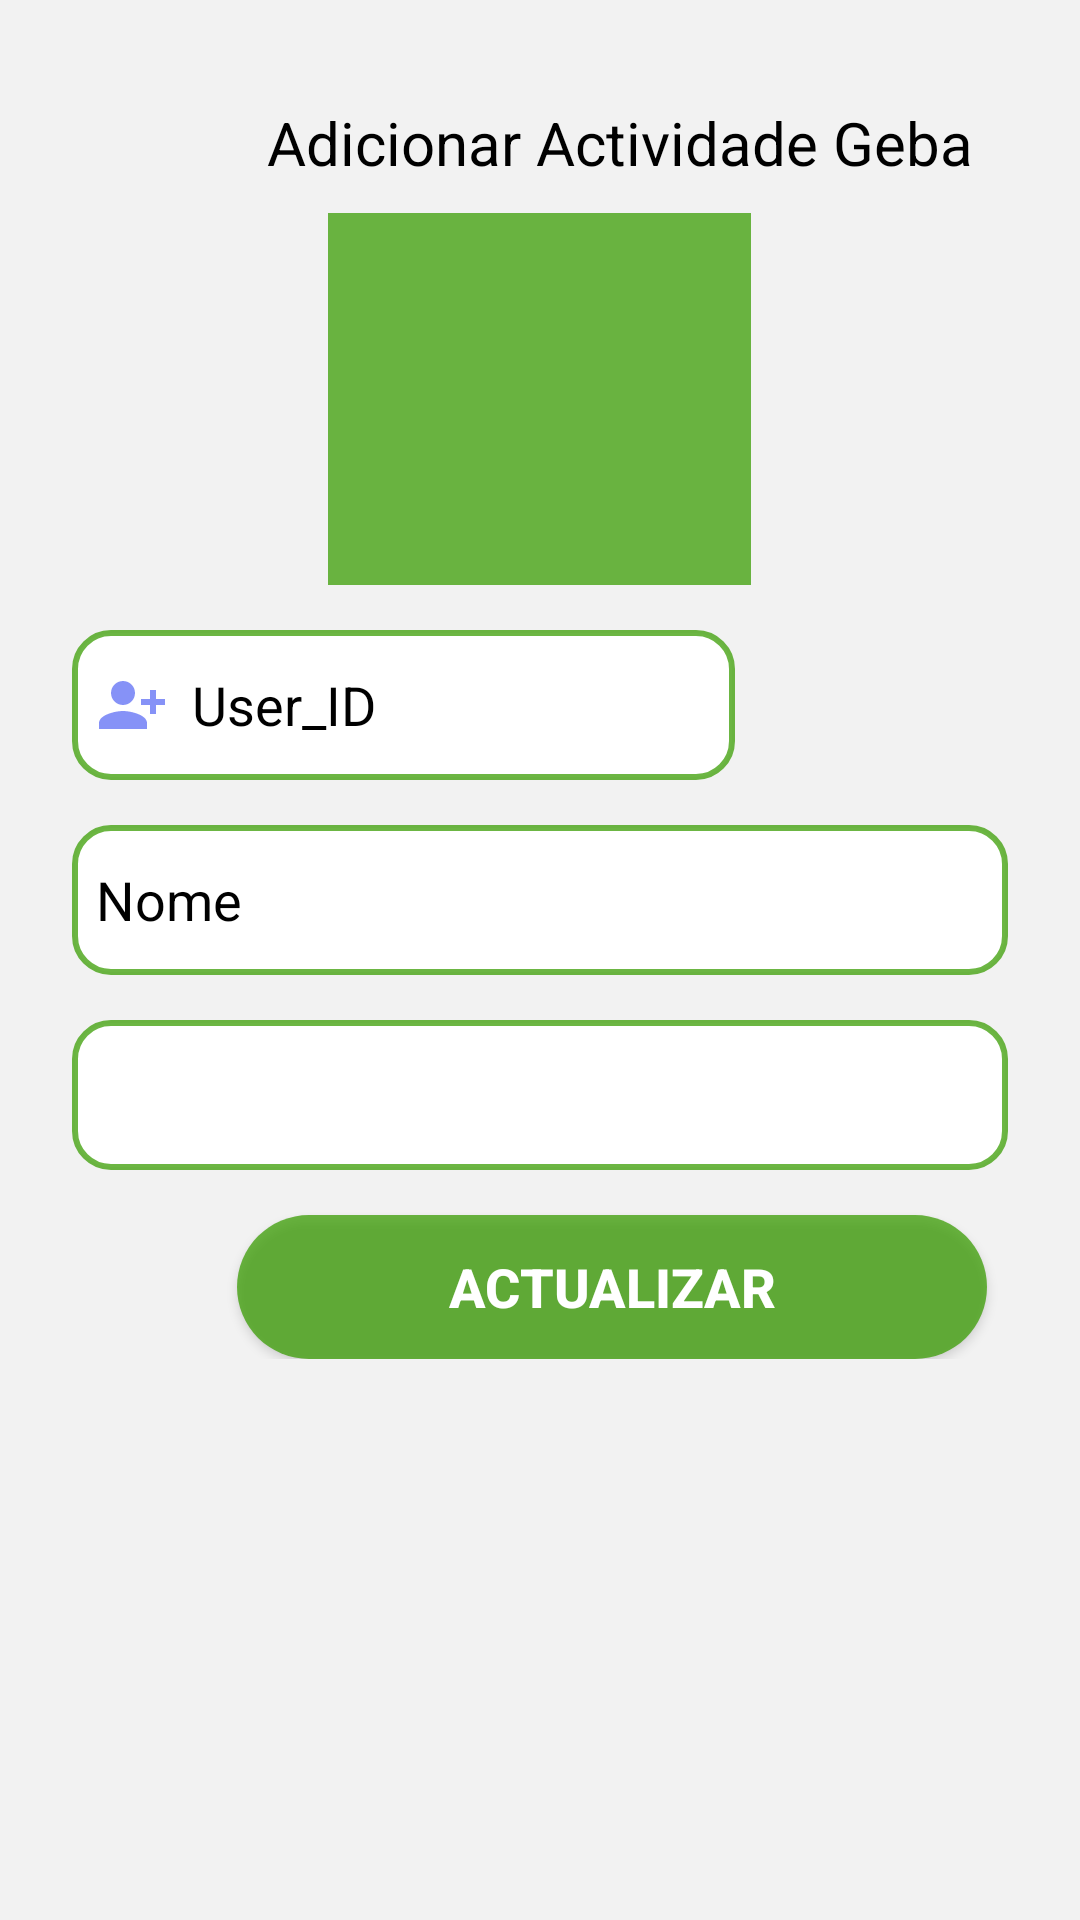

Android layout source for this screen:
<!-- AndroidManifest.xml: application theme Theme.SchAGRO -->
<!-- res/layout/activity_usereditgeba.xml -->
<?xml version="1.0" encoding="utf-8"?>
<ScrollView
    xmlns:android="http://schemas.android.com/apk/res/android"
    xmlns:app="http://schemas.android.com/apk/res-auto"
    xmlns:tools="http://schemas.android.com/tools"
    android:layout_width="match_parent"
    android:layout_height="match_parent"
    android:orientation="vertical"
    android:background="#F2F2F2"
    android:padding="24dp"
    tools:context=".ui.activity.UserEditGeba">

    <LinearLayout
        android:layout_width="match_parent"
        android:layout_height="wrap_content"
        android:orientation="vertical">

        <TextView
            android:id="@+id/textView4"
            android:layout_width="262dp"
            android:layout_height="wrap_content"
            android:layout_gravity="center"
            android:layout_marginLeft="20dp"
            android:layout_marginTop="10dp"
            android:text="    Adicionar Actividade Geba"
            android:textColor="@color/black"
            android:textSize="20dp" />

        <ImageView
            android:id="@+id/edtimage"
            android:layout_width="141dp"
            android:layout_height="124dp"
            android:layout_gravity="center"
            android:layout_marginTop="10dp"
            android:background="@color/green"/>

        <EditText
            android:id="@+id/trabalhador_id"
            android:layout_width="221dp"
            android:layout_height="50dp"
            android:layout_marginTop="15dp"
            android:background="@drawable/lavender_border"
            android:drawableLeft="@drawable/person_add"
            android:drawablePadding="8dp"
            android:hint="User_ID"
            android:padding="8dp"
            android:textColor="@color/black"
            android:textColorHint="@color/black" />


        <EditText
            android:id="@+id/name"
            android:layout_width="match_parent"
            android:layout_height="50dp"
            android:layout_marginTop="15dp"
            android:background="@drawable/lavender_border"
            android:drawableLeft="@drawable/card_id"
            android:drawablePadding="8dp"
            android:hint="Nome"
            android:padding="8dp"
            android:textColor="@color/black"
            android:textColorHint="@color/black" />


        <Spinner
            android:id="@+id/status"
            android:layout_width="fill_parent"
            android:layout_height="50dp"
            android:layout_alignParentTop="true"
            android:background="@drawable/lavender_border"
            android:layout_marginTop="15dp"/>


        <Button
            android:id="@+id/btn_update"
            android:layout_width="250dp"
            android:layout_height="wrap_content"
            android:layout_marginLeft="55dp"
            android:layout_marginTop="15dp"
            android:background="@drawable/btn"
            android:text="Actualizar"
            android:textColor="@color/white"
            android:textSize="18sp"
            android:textStyle="bold" />


    </LinearLayout>

</ScrollView>
<!-- resources referenced by this layout -->
<resources>
  <color name="black">#FF000000</color>
  <color name="green">#BF3B9E04</color>
  <color name="white">#FFFFFFFF</color>
  <!-- drawable btn (drawable) -->
  <?xml version="1.0" encoding="utf-8"?>
  <shape xmlns:android="http://schemas.android.com/apk/res/android">
  
      <corners
          android:radius="50dp"/>
      <solid
          android:color="@color/green"/>
  
  
  
  </shape>
  <!-- drawable lavender_border (drawable) -->
  <?xml version="1.0" encoding="utf-8"?>
  <shape xmlns:android="http://schemas.android.com/apk/res/android"
      android:shape="rectangle">
      <corners
          android:radius="12dp"/>
      <stroke
          android:color="@color/lavender"
          android:width="2dp"/>
      <solid
          android:color="@color/white"/>
  </shape>
  <!-- drawable person_add (drawable) -->
  <vector android:height="24dp" android:tint="#8692F7"
      android:viewportHeight="24" android:viewportWidth="24"
      android:width="24dp" xmlns:android="http://schemas.android.com/apk/res/android">
      <path android:fillColor="@android:color/white" android:pathData="M13,8c0,-2.21 -1.79,-4 -4,-4S5,5.79 5,8s1.79,4 4,4S13,10.21 13,8zM15,10v2h3v3h2v-3h3v-2h-3V7h-2v3H15zM1,18v2h16v-2c0,-2.66 -5.33,-4 -8,-4S1,15.34 1,18z"/>
  </vector>
  <style name="Theme.SchAGRO" parent="Theme.MaterialComponents.DayNight.DarkActionBar">
          
          <item name="colorPrimary">@color/lavender</item>
          <item name="colorPrimaryVariant">@color/lavender</item>
          <item name="colorOnPrimary">@color/white</item>
          
          <item name="colorSecondary">@color/teal_200</item>
          <item name="colorSecondaryVariant">@color/teal_700</item>
          <item name="colorOnSecondary">@color/black</item>
          
          <item name="android:statusBarColor" tools:targetApi="l">?attr/colorPrimaryVariant</item>
          
  
  
      </style>
  <color name="lavender">#BF3B9E04</color>
  <color name="teal_200">#FF03DAC5</color>
  <color name="teal_700">#FF018786</color>
</resources>
